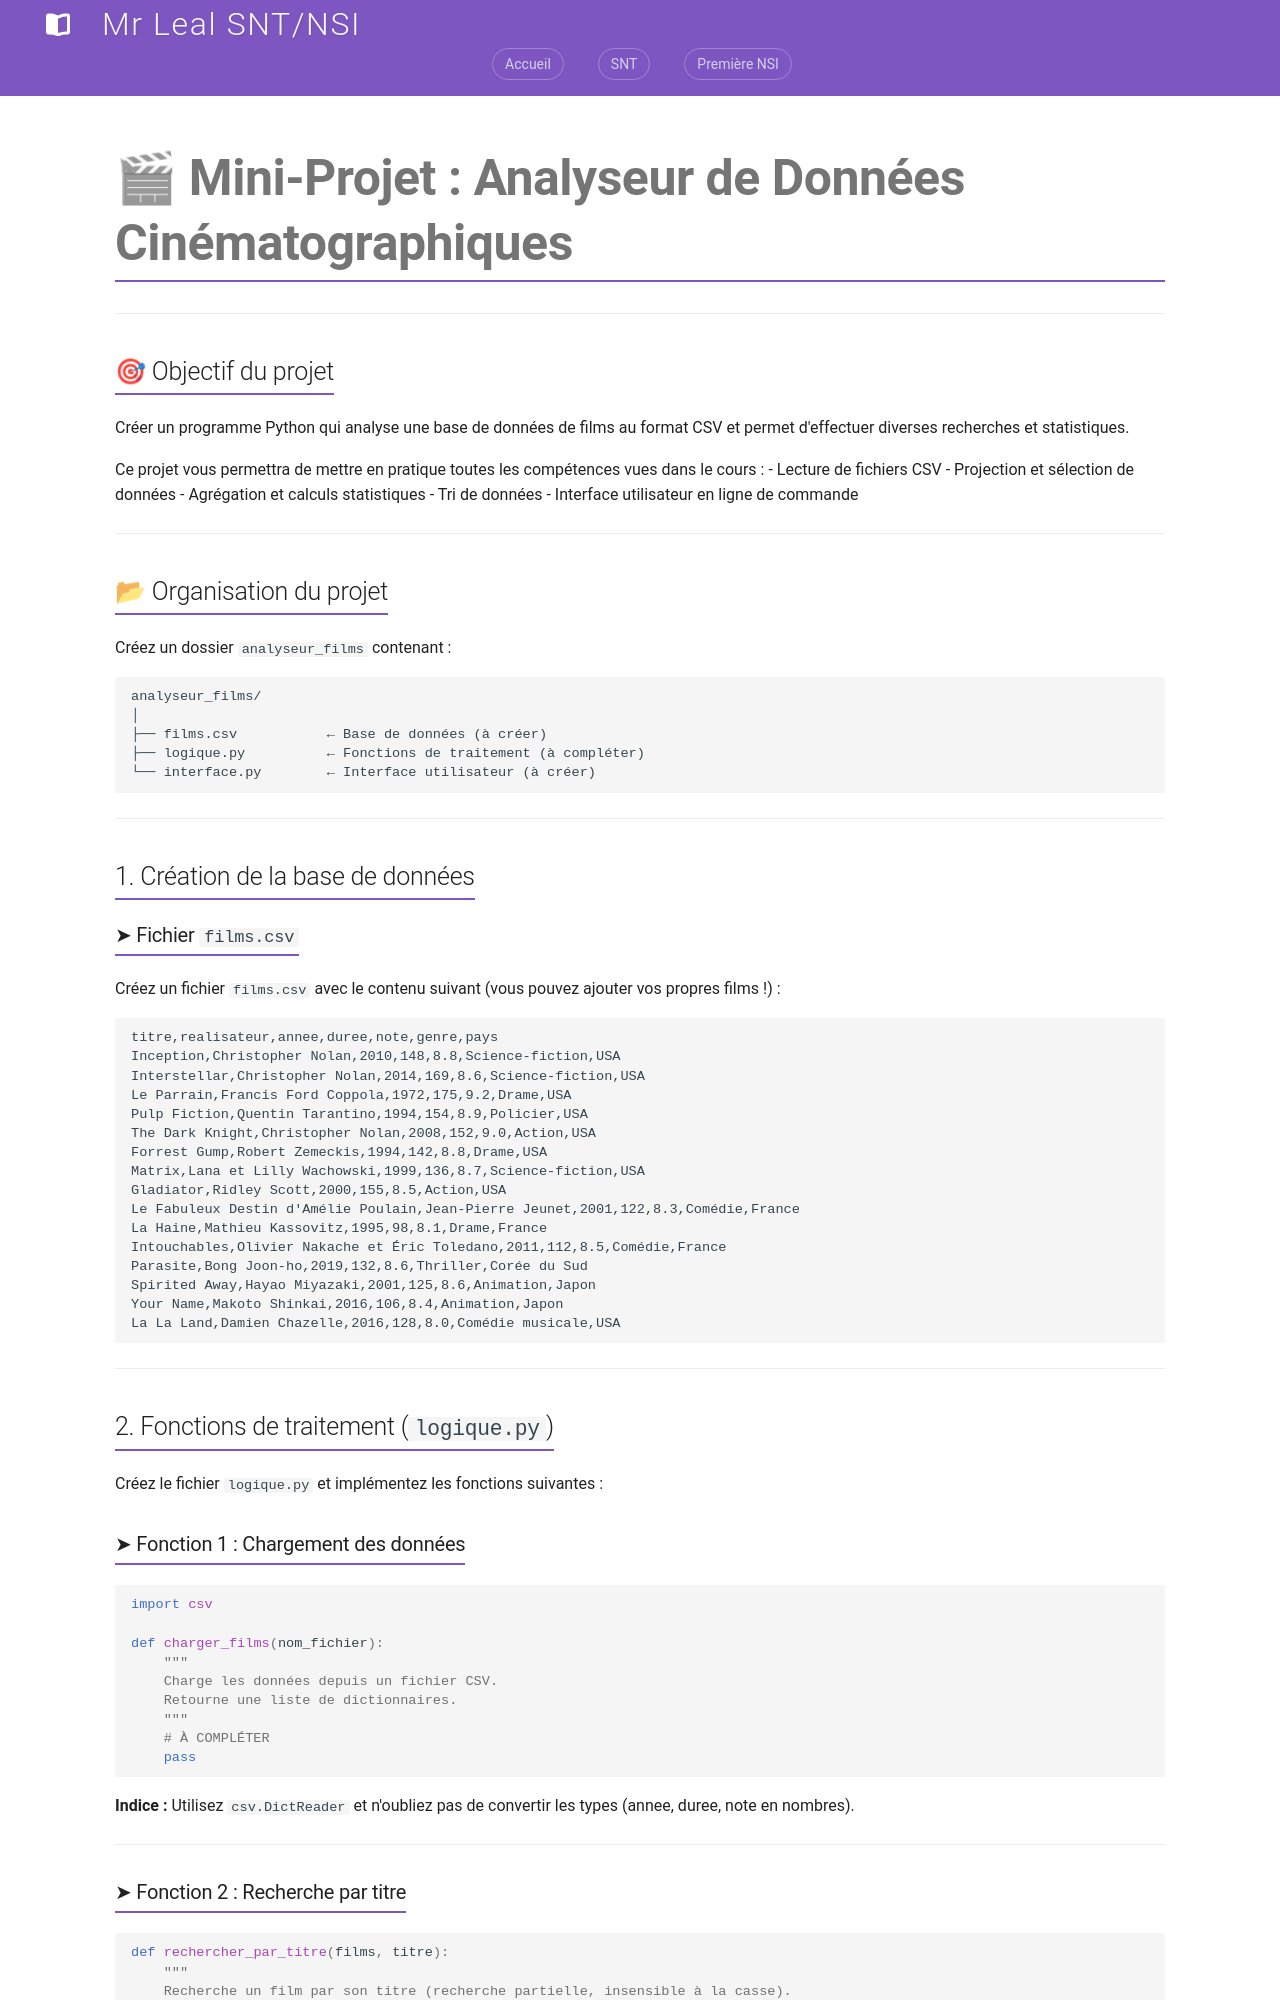

repository: jemangedespatate/projet_mkdocs · page: NSI_1/traitement_de_donnees/mini_projet/index.html · generator: mkdocs

# 🎬 Mini-Projet : Analyseur de Données Cinématographiques

---

## 🎯 Objectif du projet

Créer un programme Python qui analyse une base de données de films au format CSV et permet d'effectuer diverses recherches et statistiques.

Ce projet vous permettra de mettre en pratique toutes les compétences vues dans le cours :
- Lecture de fichiers CSV
- Projection et sélection de données
- Agrégation et calculs statistiques
- Tri de données
- Interface utilisateur en ligne de commande

---

## 📂 Organisation du projet

Créez un dossier `analyseur_films` contenant :

```
analyseur_films/
│
├── films.csv           ← Base de données (à créer)
├── logique.py          ← Fonctions de traitement (à compléter)
└── interface.py        ← Interface utilisateur (à créer)
```

---

## 1. Création de la base de données

### ➤ Fichier `films.csv`

Créez un fichier `films.csv` avec le contenu suivant (vous pouvez ajouter vos propres films !) :

```csv
titre,realisateur,annee,duree,note,genre,pays
Inception,Christopher Nolan,2010,148,8.8,Science-fiction,USA
Interstellar,Christopher Nolan,2014,169,8.6,Science-fiction,USA
Le Parrain,Francis Ford Coppola,1972,175,9.2,Drame,USA
Pulp Fiction,Quentin Tarantino,1994,154,8.9,Policier,USA
The Dark Knight,Christopher Nolan,2008,152,9.0,Action,USA
Forrest Gump,Robert Zemeckis,1994,142,8.8,Drame,USA
Matrix,Lana et Lilly Wachowski,1999,136,8.7,Science-fiction,USA
Gladiator,Ridley Scott,2000,155,8.5,Action,USA
Le Fabuleux Destin d'Amélie Poulain,Jean-Pierre Jeunet,2001,122,8.3,Comédie,France
La Haine,Mathieu Kassovitz,1995,98,8.1,Drame,France
Intouchables,Olivier Nakache et Éric Toledano,2011,112,8.5,Comédie,France
Parasite,Bong Joon-ho,2019,132,8.6,Thriller,Corée du Sud
Spirited Away,Hayao Miyazaki,2001,125,8.6,Animation,Japon
Your Name,Makoto Shinkai,2016,106,8.4,Animation,Japon
La La Land,Damien Chazelle,2016,128,8.0,Comédie musicale,USA
```

---

## 2. Fonctions de traitement (`logique.py`)

Créez le fichier `logique.py` et implémentez les fonctions suivantes :

### ➤ Fonction 1 : Chargement des données

```python
import csv

def charger_films(nom_fichier):
    """
    Charge les données depuis un fichier CSV.
    Retourne une liste de dictionnaires.
    """
    # À COMPLÉTER
    pass
```

**Indice :** Utilisez `csv.DictReader` et n'oubliez pas de convertir les types (annee, duree, note en nombres).

---
